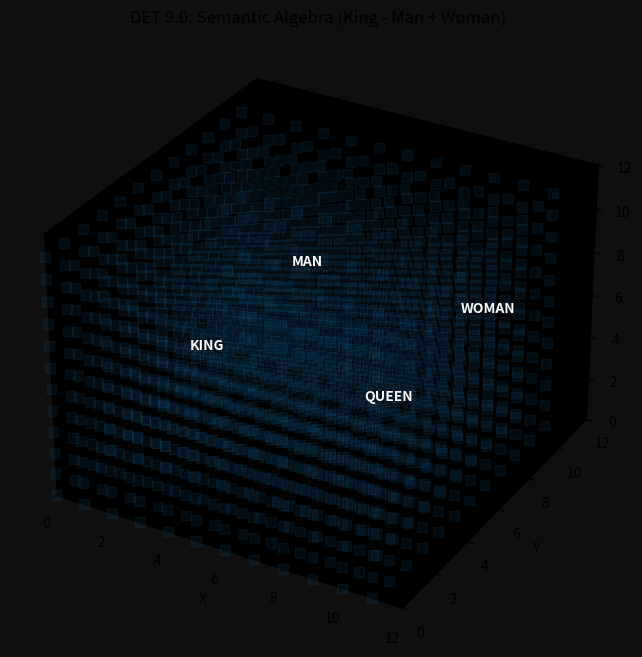

Recreate this plot in Python.
import numpy as np
import matplotlib.pyplot as plt
import matplotlib.animation as animation
from mpl_toolkits.mplot3d import Axes3D
import json

# --- DET 9.0 CONFIGURATION (THE TRANSLATOR FIX) ---
CUBE_SIZE = 12
DIFFUSION_RATE = 0.20
DECAY_RATE = 0.05       
LEARNING_RATE = 0.0     
STEPS = 500
REPORT_INTERVAL = 10
DATA_OUTPUT_FILE = "det_language_fix_data.json"

class DETTokenizer:
    def __init__(self):
        # The Semantic Square
        self.vocab = {
            "KING":  (3, 3, 6),
            "MAN":   (3, 9, 6),  
            "WOMAN": (9, 9, 6),  
            "QUEEN": (9, 3, 6)   
        }

    def get_coords(self, word):
        return self.vocab.get(word.upper())

class BioCube:
    def __init__(self, size):
        self.size = size
        self.pressure = np.zeros((size, size, size))
        self.conductance = np.ones((size, size, size, 6)) * 0.5
        self.tokenizer = DETTokenizer()
        self.history = []

    def inject_word(self, pressure_array, word, value):
        coords = self.tokenizer.get_coords(word)
        if coords:
            # Inject directly into the active array
            pressure_array[coords] += value

    def step(self, step_count):
        new_p = self.pressure.copy()

        # --- 1. CALCULATE FLOW ---
        for x in range(1, self.size - 1):
            for y in range(1, self.size - 1):
                for z in range(1, self.size - 1):
                    neighbors = [
                        (x-1, y, z), (x+1, y, z),
                        (x, y-1, z), (x, y+1, z),
                        (x, y, z-1), (x, y, z+1)
                    ]
                    for i, (nx, ny, nz) in enumerate(neighbors):
                        cond = self.conductance[x, y, z, i]
                        diff = self.pressure[x, y, z] - self.pressure[nx, ny, nz]
                        flow = diff * DIFFUSION_RATE * cond
                        new_p[x, y, z] -= flow
                        new_p[nx, ny, nz] += flow

        # --- 2. INPUTS (The Fix) ---
        # Injecting into new_p ensures the energy persists to the next step
        self.inject_word(new_p, "KING", 10.0)   # + Source
        self.inject_word(new_p, "WOMAN", 10.0)  # + Source
        self.inject_word(new_p, "MAN", -10.0)   # - Sink

        # --- 3. DECAY ---
        new_p *= (1 - DECAY_RATE)
        self.pressure = new_p 

        # --- 4. LOGGING ---
        q_coords = self.tokenizer.get_coords("QUEEN")
        k_coords = self.tokenizer.get_coords("KING")
        
        queen_p = self.pressure[q_coords]
        king_p = self.pressure[k_coords] 
        
        self.history.append({
            "step": step_count,
            "queen_pressure": float(queen_p),
            "king_pressure": float(king_p)
        })

        if step_count % REPORT_INTERVAL == 0:
            print(f"STEP {step_count:04d} | Target (QUEEN): {queen_p:.2f} | Source (KING): {king_p:.2f}")

        return self.pressure

    def save_data(self):
        print(f"\nSaving language data to {DATA_OUTPUT_FILE}...")
        with open(DATA_OUTPUT_FILE, 'w') as f:
            json.dump(self.history, f, indent=4)
        print("Save Complete.")

# --- 3D VISUALIZATION ---
fig = plt.figure(figsize=(10, 8))
ax = fig.add_subplot(111, projection='3d')
brain = BioCube(CUBE_SIZE)
tokenizer = DETTokenizer()

ax.set_title("DET 9.0: Semantic Algebra (King - Man + Woman)")
ax.set_xlabel("X"); ax.set_ylabel("Y"); ax.set_zlabel("Z")
ax.set_xlim(0, CUBE_SIZE); ax.set_ylim(0, CUBE_SIZE); ax.set_zlim(0, CUBE_SIZE)
ax.set_facecolor('#101010')
fig.patch.set_facecolor('#101010')
ax.grid(False)
ax.xaxis.set_pane_color((0.0, 0.0, 0.0, 1.0))
ax.yaxis.set_pane_color((0.0, 0.0, 0.0, 1.0))
ax.zaxis.set_pane_color((0.0, 0.0, 0.0, 1.0))

x, y, z = np.indices((CUBE_SIZE, CUBE_SIZE, CUBE_SIZE))
scatter = ax.scatter(x.flatten(), y.flatten(), z.flatten(), s=50, alpha=0.1, marker='s')

for word, coords in tokenizer.vocab.items():
    ax.text(coords[0], coords[1], coords[2], word, color='white', fontsize=10, fontweight='bold')

print("Simulating DET Language Processing (Fixed)...")
print("-" * 60)

def animate(i):
    if i == STEPS - 1:
        brain.save_data()
        
    p = brain.step(i)
    flat_p = p.flatten()
    
    colors = np.zeros((len(flat_p), 4))
    
    # Normalize for display (Max theoretical is ~200 with decay)
    norm_p = flat_p / 100.0
    
    colors[:, 0] = np.clip(norm_p, 0, 1) # Red (+)
    colors[:, 2] = np.clip(-norm_p, 0, 1) # Blue (-)
    colors[:, 3] = np.clip(np.abs(norm_p)*2.0, 0.0, 0.8)

    scatter.set_color(colors)
    ax.view_init(elev=90, azim=-90) 
    return [scatter]

ani = animation.FuncAnimation(fig, animate, frames=STEPS, interval=1, blit=False, repeat=False)
plt.show()
